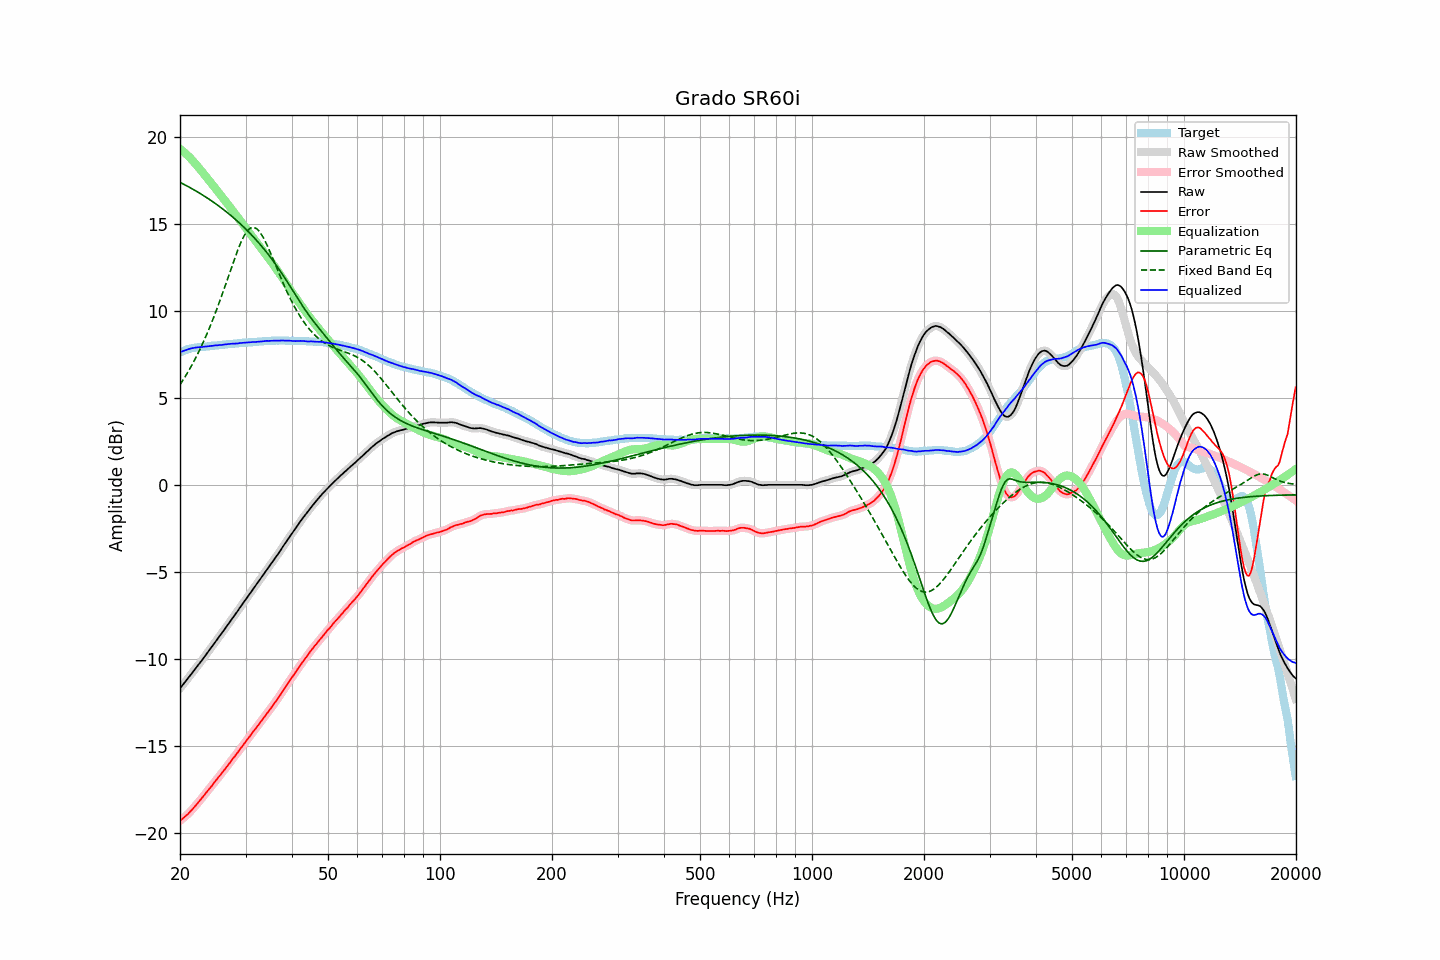

Values plotted in this chart, from the file beside it:
frequency, raw, error, smoothed, error_smoothed, equalization, parametric_eq, fixed_band_eq, equalized_raw, equalized_smoothed, target
20.00, -11.69, -19.30, -11.69, -19.30, 19.30, 17.37, 5.75, 7.61, 7.61, 7.61
20.20, -11.57, -19.22, -11.58, -19.22, 19.23, 17.33, 5.89, 7.65, 7.65, 7.65
20.40, -11.46, -19.15, -11.46, -19.15, 19.15, 17.28, 6.03, 7.69, 7.69, 7.69
20.61, -11.35, -19.06, -11.35, -19.07, 19.07, 17.23, 6.18, 7.72, 7.72, 7.72
20.81, -11.23, -18.99, -11.23, -18.99, 18.98, 17.18, 6.33, 7.75, 7.75, 7.76
21.02, -11.11, -18.91, -11.11, -18.90, 18.90, 17.13, 6.49, 7.78, 7.78, 7.80
21.23, -10.99, -18.81, -10.99, -18.81, 18.81, 17.08, 6.65, 7.81, 7.81, 7.82
21.44, -10.87, -18.71, -10.87, -18.71, 18.71, 17.03, 6.81, 7.84, 7.84, 7.84
21.66, -10.75, -18.61, -10.75, -18.61, 18.61, 16.98, 6.98, 7.86, 7.86, 7.86
21.87, -10.63, -18.50, -10.63, -18.50, 18.51, 16.93, 7.16, 7.88, 7.88, 7.87
22.09, -10.51, -18.40, -10.51, -18.40, 18.40, 16.87, 7.33, 7.89, 7.89, 7.89
22.31, -10.39, -18.29, -10.39, -18.29, 18.29, 16.82, 7.52, 7.90, 7.90, 7.90
22.54, -10.27, -18.18, -10.27, -18.18, 18.18, 16.76, 7.70, 7.90, 7.90, 7.91
22.76, -10.15, -18.07, -10.15, -18.07, 18.06, 16.71, 7.90, 7.91, 7.91, 7.92
22.99, -10.03, -17.95, -10.03, -17.95, 17.95, 16.65, 8.09, 7.92, 7.92, 7.92
23.22, -9.90, -17.83, -9.91, -17.83, 17.84, 16.59, 8.30, 7.93, 7.93, 7.93
23.45, -9.78, -17.72, -9.78, -17.72, 17.72, 16.53, 8.51, 7.94, 7.94, 7.94
23.69, -9.66, -17.60, -9.66, -17.60, 17.61, 16.47, 8.72, 7.95, 7.95, 7.95
23.92, -9.53, -17.49, -9.53, -17.49, 17.49, 16.41, 8.94, 7.96, 7.96, 7.96
24.16, -9.40, -17.38, -9.41, -17.38, 17.38, 16.35, 9.16, 7.97, 7.97, 7.98
24.40, -9.28, -17.28, -9.28, -17.27, 17.26, 16.29, 9.39, 7.98, 7.98, 8.00
24.65, -9.15, -17.14, -9.15, -17.15, 17.14, 16.22, 9.63, 7.99, 7.99, 7.99
24.89, -9.02, -17.02, -9.03, -17.02, 17.03, 16.16, 9.87, 8.01, 8.00, 8.00
25.14, -8.90, -16.91, -8.90, -16.90, 16.91, 16.09, 10.12, 8.01, 8.01, 8.01
25.39, -8.77, -16.79, -8.77, -16.79, 16.79, 16.02, 10.36, 8.02, 8.02, 8.02
25.65, -8.64, -16.68, -8.65, -16.68, 16.68, 15.95, 10.62, 8.03, 8.03, 8.04
25.91, -8.53, -16.56, -8.52, -16.56, 16.56, 15.88, 10.88, 8.03, 8.04, 8.04
26.16, -8.39, -16.44, -8.39, -16.44, 16.44, 15.81, 11.14, 8.05, 8.05, 8.05
26.43, -8.27, -16.32, -8.26, -16.32, 16.32, 15.74, 11.41, 8.06, 8.06, 8.06
26.69, -8.13, -16.20, -8.13, -16.21, 16.20, 15.67, 11.68, 8.07, 8.07, 8.07
26.96, -8.00, -16.09, -8.00, -16.09, 16.09, 15.59, 11.94, 8.08, 8.08, 8.09
27.23, -7.87, -15.97, -7.87, -15.97, 15.97, 15.52, 12.21, 8.09, 8.09, 8.10
27.50, -7.74, -15.84, -7.74, -15.84, 15.84, 15.44, 12.48, 8.10, 8.10, 8.10
27.77, -7.61, -15.71, -7.62, -15.72, 15.72, 15.36, 12.74, 8.11, 8.11, 8.10
28.05, -7.49, -15.61, -7.49, -15.60, 15.60, 15.28, 13.01, 8.11, 8.11, 8.12
28.33, -7.36, -15.48, -7.36, -15.48, 15.48, 15.20, 13.26, 8.12, 8.12, 8.12
28.62, -7.24, -15.36, -7.23, -15.36, 15.36, 15.12, 13.50, 8.12, 8.13, 8.13
28.90, -7.09, -15.23, -7.10, -15.23, 15.23, 15.04, 13.73, 8.14, 8.14, 8.14
29.19, -6.96, -15.10, -6.96, -15.11, 15.11, 14.95, 13.95, 8.15, 8.15, 8.14
29.48, -6.83, -15.00, -6.83, -14.99, 14.99, 14.86, 14.14, 8.16, 8.16, 8.17
29.78, -6.70, -14.86, -6.70, -14.86, 14.86, 14.77, 14.32, 8.16, 8.16, 8.16
30.08, -6.58, -14.74, -6.57, -14.74, 14.74, 14.68, 14.46, 8.17, 8.17, 8.17
30.38, -6.44, -14.61, -6.44, -14.62, 14.62, 14.59, 14.60, 8.17, 8.17, 8.17
30.68, -6.31, -14.50, -6.31, -14.50, 14.49, 14.50, 14.68, 8.18, 8.18, 8.19
30.99, -6.18, -14.37, -6.18, -14.37, 14.37, 14.40, 14.75, 8.19, 8.19, 8.19
31.30, -6.05, -14.24, -6.05, -14.25, 14.25, 14.31, 14.78, 8.19, 8.19, 8.19
31.61, -5.92, -14.12, -5.93, -14.12, 14.13, 14.21, 14.78, 8.20, 8.20, 8.20
31.93, -5.80, -14.01, -5.80, -14.00, 14.01, 14.11, 14.74, 8.20, 8.21, 8.21
32.24, -5.67, -13.88, -5.67, -13.89, 13.88, 14.00, 14.69, 8.21, 8.21, 8.21
32.57, -5.54, -13.77, -5.54, -13.77, 13.76, 13.90, 14.59, 8.22, 8.22, 8.23
32.89, -5.41, -13.64, -5.41, -13.64, 13.64, 13.79, 14.48, 8.23, 8.23, 8.23
33.22, -5.28, -13.52, -5.28, -13.52, 13.52, 13.68, 14.33, 8.24, 8.24, 8.24
33.55, -5.15, -13.40, -5.15, -13.39, 13.40, 13.57, 14.17, 8.25, 8.25, 8.25
33.89, -5.01, -13.27, -5.02, -13.27, 13.27, 13.46, 13.99, 8.26, 8.26, 8.26
34.23, -4.88, -13.14, -4.89, -13.15, 13.15, 13.34, 13.80, 8.27, 8.26, 8.26
34.57, -4.76, -13.03, -4.76, -13.03, 13.03, 13.22, 13.59, 8.26, 8.27, 8.27
34.92, -4.63, -12.90, -4.63, -12.90, 12.90, 13.10, 13.38, 8.27, 8.27, 8.27
35.27, -4.50, -12.78, -4.51, -12.78, 12.78, 12.98, 13.16, 8.27, 8.27, 8.28
35.62, -4.37, -12.65, -4.37, -12.65, 12.65, 12.85, 12.94, 8.28, 8.28, 8.28
35.97, -4.24, -12.52, -4.24, -12.52, 12.52, 12.73, 12.71, 8.28, 8.28, 8.28
... 635 more rows
